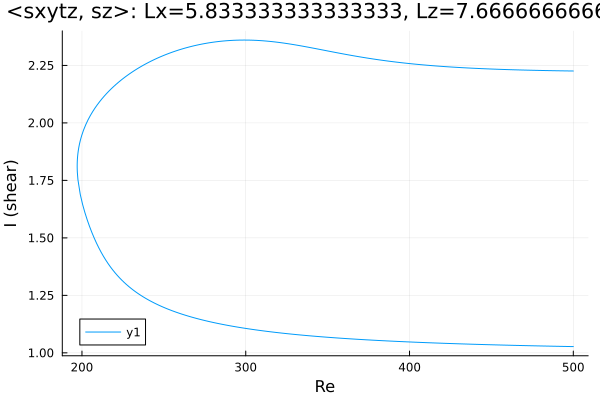

Data behind this chart, as committed beside it:
Re, shear
500.0, 2.226
499.8, 2.226
498.4, 2.226
496.9, 2.226
495.5, 2.226
494.1, 2.226
492.7, 2.226
491.3, 2.227
489.9, 2.227
488.5, 2.227
487, 2.227
485.6, 2.227
484.2, 2.228
482.8, 2.228
481.4, 2.228
480, 2.228
478.6, 2.228
477.1, 2.229
475.7, 2.229
474.3, 2.229
472.9, 2.229
471.5, 2.229
470.1, 2.23
468.7, 2.23
467.2, 2.23
465.8, 2.231
464.4, 2.231
463.6, 2.231
462.2, 2.231
460.8, 2.232
459.4, 2.232
458, 2.232
456.5, 2.233
455.1, 2.233
453.7, 2.233
452.3, 2.234
450.9, 2.234
449.5, 2.234
448.1, 2.235
446.6, 2.235
445.2, 2.236
443.8, 2.236
442.4, 2.237
441, 2.237
439.6, 2.237
438.2, 2.238
436.7, 2.238
435.3, 2.239
433.9, 2.24
432.5, 2.24
431.1, 2.241
429.7, 2.241
428.3, 2.242
426.8, 2.242
425.4, 2.243
424, 2.244
422.6, 2.244
421.2, 2.245
419.8, 2.246
418.4, 2.247
... 441 more rows
